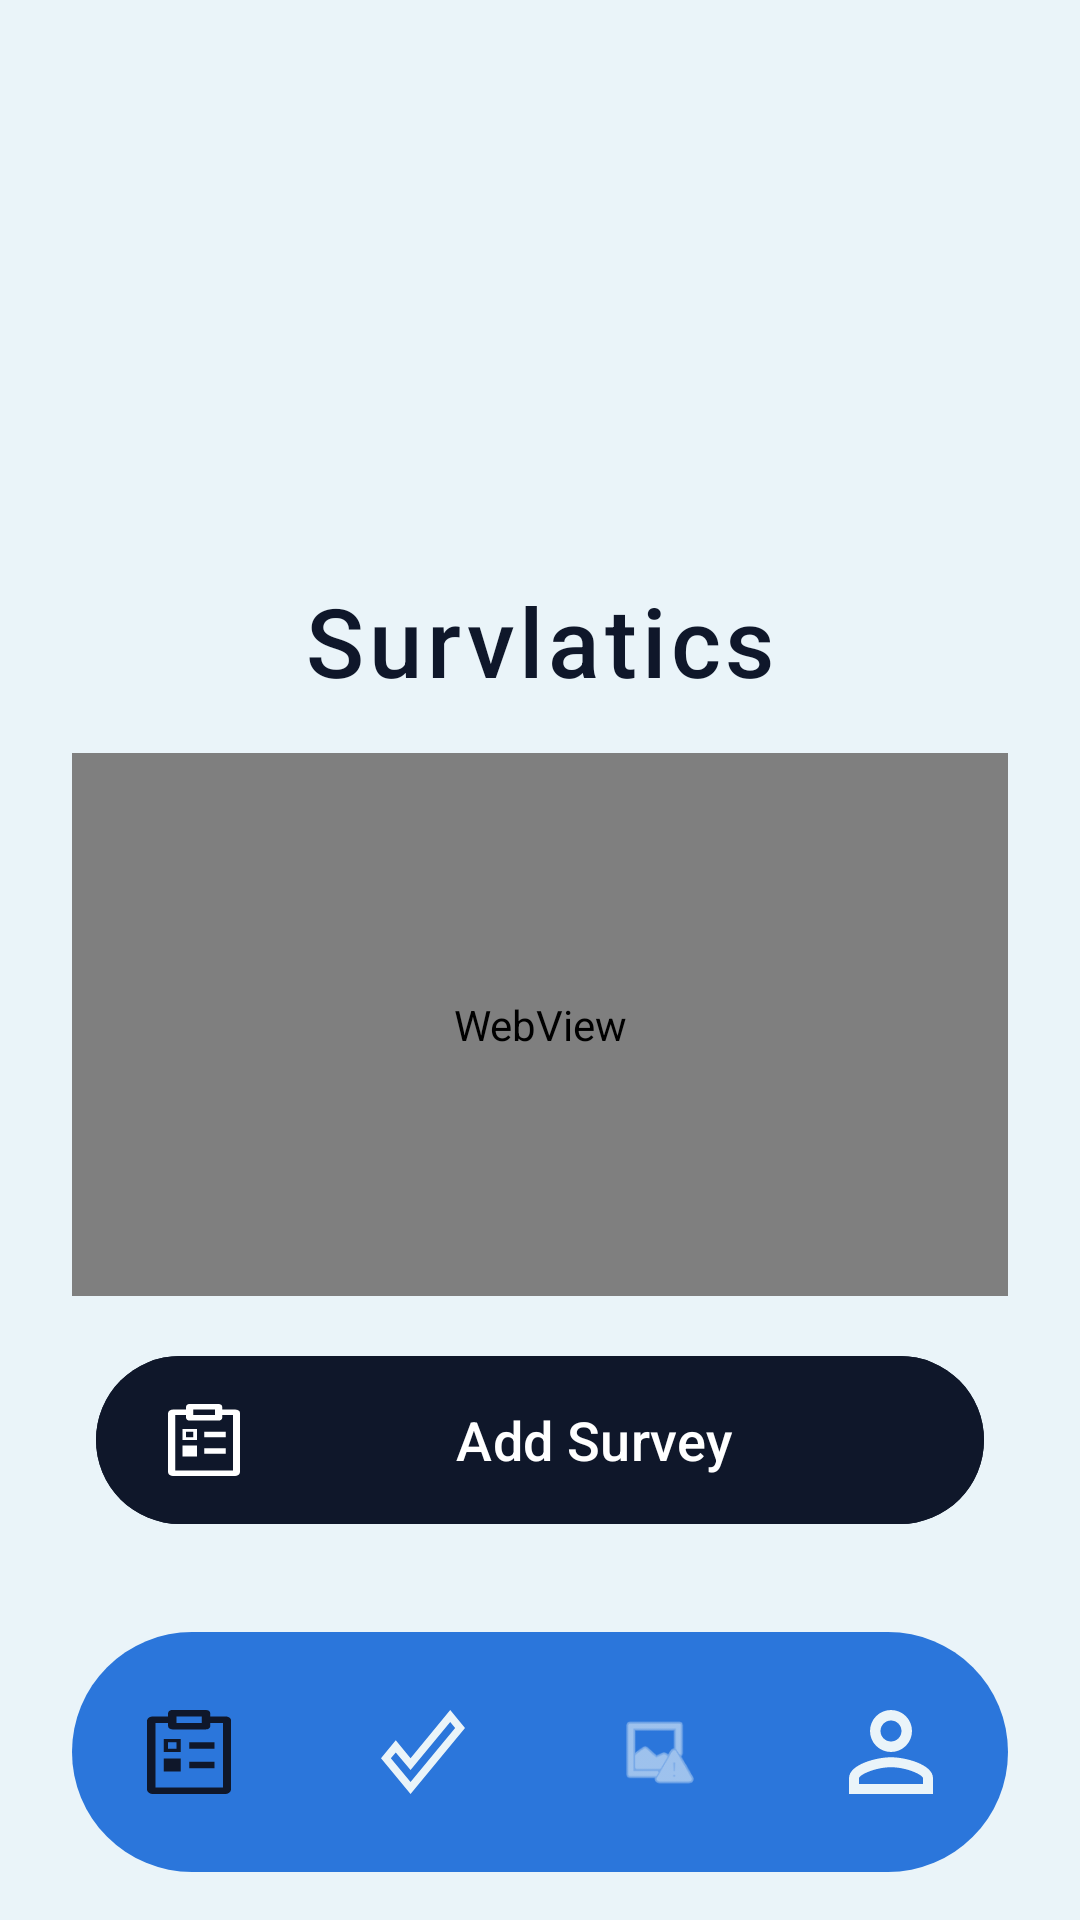

Produce the Android XML layout that renders to this screen, including the resource entries it uses.
<!-- AndroidManifest.xml: application theme Theme.Survlatics -->
<!-- res/layout/home_admin.xml -->
<?xml version="1.0" encoding="utf-8"?>
<androidx.constraintlayout.widget.ConstraintLayout xmlns:android="http://schemas.android.com/apk/res/android"
    xmlns:app="http://schemas.android.com/apk/res-auto"
    xmlns:tools="http://schemas.android.com/tools"
    android:layout_width="match_parent"
    android:layout_height="match_parent"
    android:background="@color/bg_app"
    android:animateLayoutChanges="true">

    <ImageView
        android:id="@+id/logoImageView"
        android:layout_width="80dp"
        android:layout_height="80dp"
        android:layout_marginTop="84dp"
        android:contentDescription="Survlatics Logo"
        app:layout_constraintEnd_toEndOf="parent"
        app:layout_constraintHorizontal_bias="0.498"
        app:layout_constraintStart_toStartOf="parent"
        app:layout_constraintTop_toTopOf="parent"
        app:srcCompat="@drawable/group_13__2_" />

    <TextView
        android:id="@+id/appTitleTextView"
        android:layout_width="wrap_content"
        android:layout_height="wrap_content"
        android:layout_marginTop="28dp"
        android:fontFamily="sans-serif-medium"
        android:letterSpacing="0.05"
        android:text="Survlatics"
        android:textColor="@color/accent_primary"
        android:textSize="32sp"
        app:layout_constraintEnd_toEndOf="parent"
        app:layout_constraintStart_toStartOf="parent"
        app:layout_constraintTop_toBottomOf="@+id/logoImageView" />

    <WebView
        android:id="@+id/spline_webview_admin"
        android:layout_width="0dp"
        android:layout_height="0dp"
        android:layout_marginStart="24dp"
        android:layout_marginEnd="24dp"
        android:layout_marginTop="16dp"
        android:layout_marginBottom="16dp"
        android:background="#00000000"
        app:layout_constraintBottom_toTopOf="@+id/btnAddSurvey"
        app:layout_constraintEnd_toEndOf="parent"
        app:layout_constraintStart_toStartOf="parent"
        app:layout_constraintTop_toBottomOf="@+id/appTitleTextView" />

    <com.google.android.material.button.MaterialButton
        android:id="@+id/btnAddSurvey"
        style="@style/Widget.Material3.Button.UnelevatedButton"
        android:layout_width="0dp"
        android:layout_height="64dp"
        android:layout_marginStart="32dp"
        android:layout_marginEnd="32dp"
        android:layout_marginBottom="32dp"
        android:backgroundTint="@color/accent_primary"
        android:text="Add Survey"
        android:textAllCaps="false"
        android:textColor="@color/text_on_accent"
        android:textSize="18sp"
        android:fontFamily="sans-serif-medium"
        app:cornerRadius="32dp"
        app:icon="@drawable/vector"
        app:iconTint="@color/text_on_accent"
        app:iconPadding="12dp"
        app:iconSize="24dp"
        app:layout_constraintBottom_toTopOf="@+id/bottomNavigationView"
        app:layout_constraintEnd_toEndOf="parent"
        app:layout_constraintStart_toStartOf="parent" />

    <com.google.android.material.bottomnavigation.BottomNavigationView
        android:id="@+id/bottomNavigationView"
        android:layout_width="0dp"
        android:layout_height="80dp"
        android:layout_marginStart="24dp"
        android:layout_marginEnd="24dp"
        android:layout_marginBottom="16dp"
        android:background="@drawable/bg_bottom_nav_rounded"
        app:elevation="0dp"
        app:itemActiveIndicatorStyle="@style/CustomIndicator"
        app:itemIconSize="28dp"
        app:itemIconTint="@color/nav_item_color_selector"
        app:itemTextColor="@color/nav_item_color_selector"
        app:labelVisibilityMode="unlabeled"
        app:layout_constraintBottom_toBottomOf="parent"
        app:layout_constraintEnd_toEndOf="parent"
        app:layout_constraintHorizontal_bias="0.0"
        app:layout_constraintStart_toStartOf="parent"
        app:layout_constraintVertical_bias="1.0"
        app:menu="@menu/menu"/>

</androidx.constraintlayout.widget.ConstraintLayout>
<!-- resources referenced by this layout -->
<resources>
  <color name="accent_primary">#0F172A</color>
  <color name="bg_app">#EAF4F9</color>
  <color name="text_on_accent">#FFFFFF</color>
  <!-- drawable bg_bottom_nav_rounded (drawable) -->
  <?xml version="1.0" encoding="utf-8"?>
  <shape xmlns:android="http://schemas.android.com/apk/res/android">
      <solid android:color="@color/bg_bottom_nav" />
      <corners android:radius="90sp" />
  </shape>
  <!-- drawable vector (drawable) -->
  <vector xmlns:android="http://schemas.android.com/apk/res/android"
      android:width="31dp"
      android:height="31dp"
      android:viewportWidth="31"
      android:viewportHeight="31">
    <path
        android:pathData="M9.048,0.001C8.687,0.054 8.362,0.202 8.131,0.42C7.899,0.639 7.776,0.912 7.782,1.194V2.386H2.188C0.943,2.386 0,3.108 0,4.062V29.212C0,30.285 0.943,31 2.188,31H28.795C30.04,31 30.983,30.278 30.983,29.324V4.062C31.139,3.108 30.186,2.386 28.941,2.386H23.347V1.194C23.347,0.877 23.183,0.574 22.891,0.351C22.599,0.127 22.204,0.001 21.791,0.001H9.339C9.29,-0 9.241,-0 9.193,0.001C9.144,-0 9.097,-0 9.048,0.001ZM10.895,2.386H20.234V4.77H10.895V2.386ZM3.113,4.77H7.782V5.963C7.782,6.279 7.946,6.582 8.238,6.806C8.53,7.029 8.926,7.155 9.339,7.155H21.791C22.204,7.155 22.599,7.029 22.891,6.806C23.183,6.582 23.347,6.279 23.347,5.963V4.77H28.017V28.615H3.113V4.77ZM6.226,10.732V15.501H12.452V10.732H6.226ZM7.782,11.924H10.895V14.308H7.782V11.924ZM15.565,11.924V14.308H24.904V11.924H15.565ZM6.226,17.885V22.654H12.452V17.885H6.226ZM15.565,19.077V21.462H24.904V19.077H15.565Z"
        android:fillColor="#ffffff"/>
  </vector>
  <style name="CustomIndicator" parent="Widget.Material3.BottomNavigationView.ActiveIndicator">
          <item name="android:color">#D3E4FF</item>
  
          <item name="android:height">50dp</item>
  
          <item name="android:layout_marginStart">12dp</item>
          <item name="android:layout_marginEnd">12dp</item>
  
          <item name="shapeAppearance">@style/ShapeAppearance.Circle</item>
      </style>
  <style name="Theme.Survlatics" parent="Base.Theme.Survlatics" />
  <color name="bg_bottom_nav">#2B76DB</color>
  <style name="ShapeAppearance.Circle" parent="ShapeAppearance.Material3.Corner.Full">
          <item name="cornerFamily">rounded</item>
          <item name="cornerSize">28dp</item> </style>
  <style name="Base.Theme.Survlatics" parent="Theme.Material3.DayNight.NoActionBar">
          <item name="colorPrimary">@color/accent_primary</item>
      </style>
</resources>
